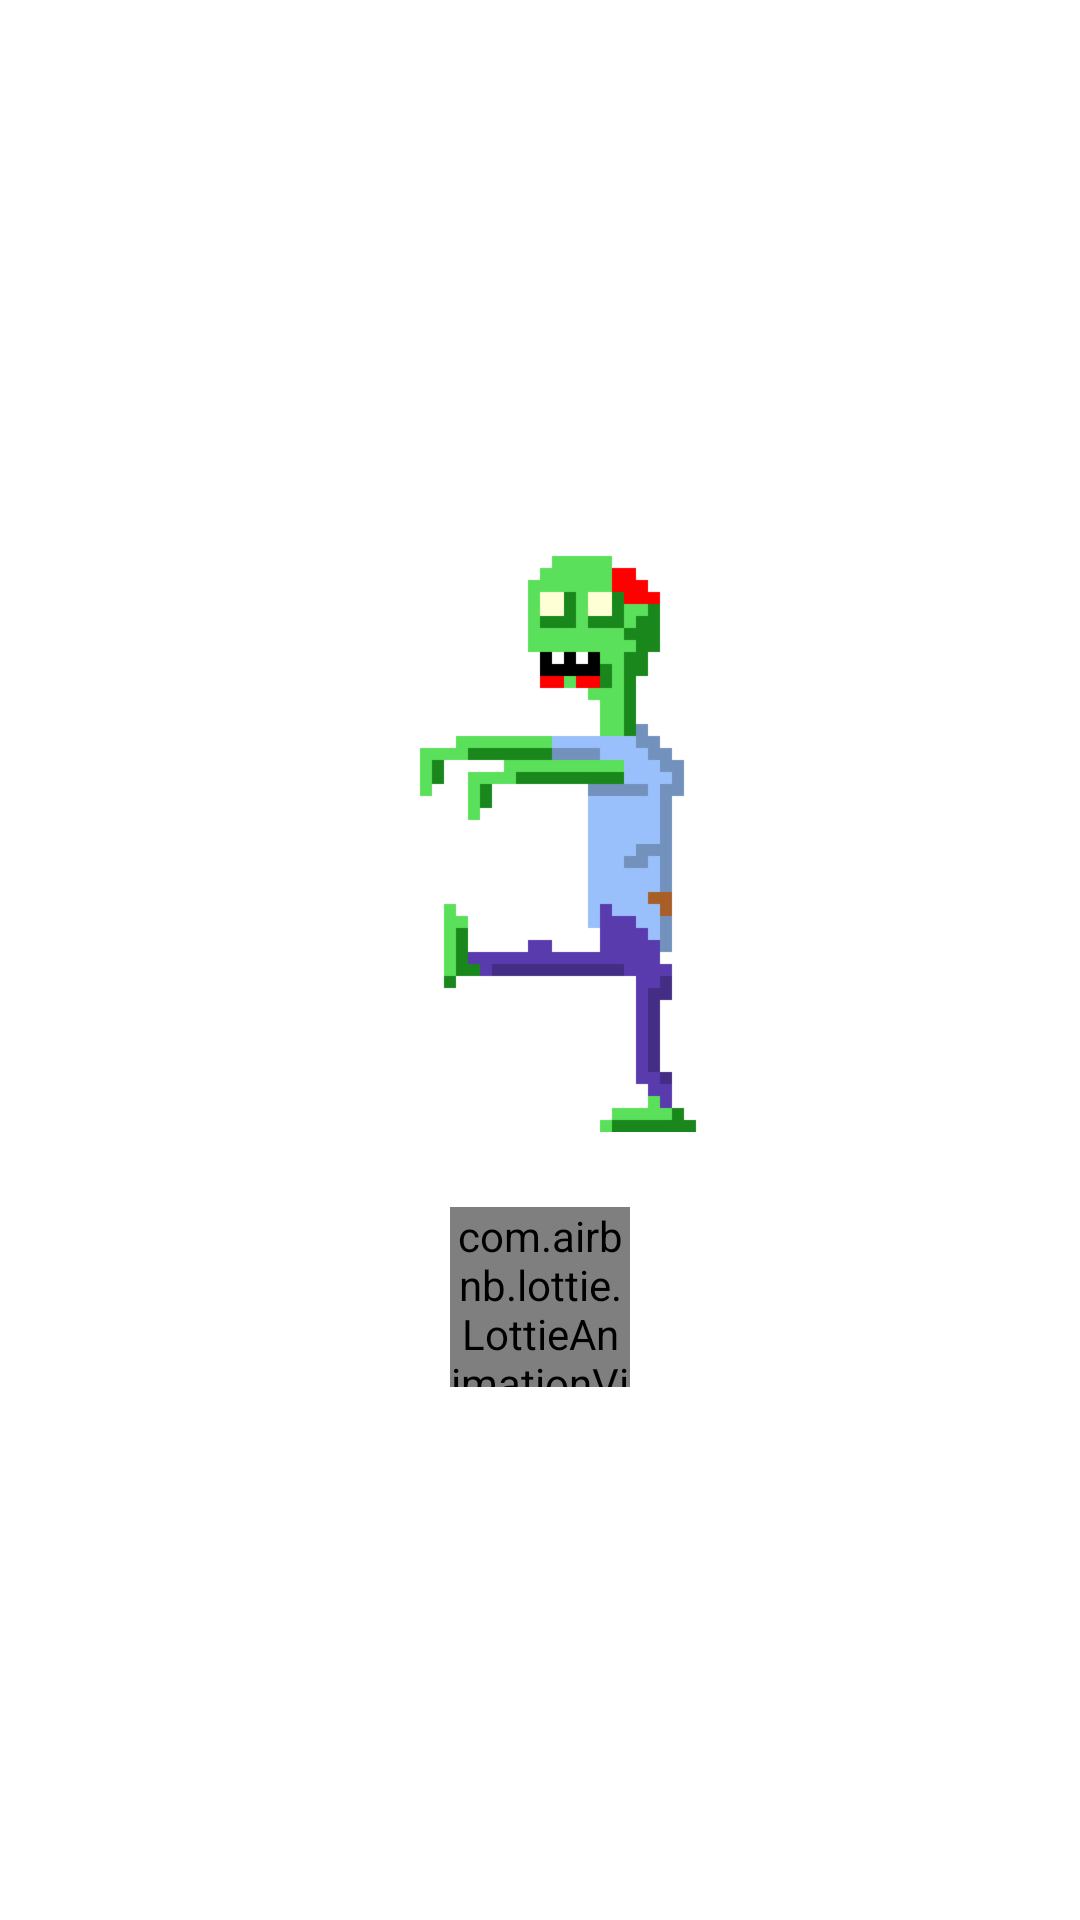

Here is an Android app screen rendered from its layout file. Give the layout XML and the strings, colors and styles it references.
<!-- AndroidManifest.xml: application theme Theme.ProyectoGrado -->
<!-- res/layout/activity_splash.xml -->
<?xml version="1.0" encoding="utf-8"?>
<RelativeLayout xmlns:android="http://schemas.android.com/apk/res/android"
    xmlns:tools="http://schemas.android.com/tools"
    android:layout_width="match_parent"
    android:layout_height="match_parent"
    xmlns:app="http://schemas.android.com/apk/res-auto"
    android:background="#ffffff"
    tools:context=".Splash">

    <android.widget.LinearLayout
        android:layout_width="match_parent"
        android:layout_height="match_parent"
        android:orientation="vertical"
        android:gravity="center">

        <androidx.appcompat.widget.AppCompatImageView
            android:layout_width="200dp"
            android:layout_height="200dp"
            android:src="@drawable/splash"/>

        
        <com.airbnb.lottie.LottieAnimationView
            android:layout_width="60dp"
            android:layout_height="60dp"
            android:layout_marginTop="25dp"
            app:lottie_imageAssetsFolder="assets"
            app:lottie_fileName="cargando.json"
            app:lottie_loop="true"
            app:lottie_autoPlay="true"/>


    </android.widget.LinearLayout>

</RelativeLayout>
<!-- resources referenced by this layout -->
<resources>
  <!-- drawable splash: png bitmap (drawable, 6193 bytes) -->
  <style name="Theme.ProyectoGrado" parent="Theme.MaterialComponents.DayNight.DarkActionBar">
          
          <item name="colorPrimary">@color/blue</item>
          <item name="colorPrimaryVariant">@color/purple_700</item>
          <item name="colorOnPrimary">@color/white</item>
          
          <item name="colorSecondary">@color/teal_200</item>
          <item name="colorSecondaryVariant">@color/teal_700</item>
          <item name="colorOnSecondary">@color/black</item>
          
          <item name="android:statusBarColor" tools:targetApi="21">?attr/colorPrimaryVariant</item>
          
      </style>
  <!-- not gathered from this repository: default colours our renderer supplied (Android Studio template values) -->
  <color name="purple_700">#FF3700B3</color>
  <color name="teal_200">#FF03DAC5</color>
  <color name="teal_700">#FF018786</color>
  <color name="black">#FF000000</color>
  <color name="white">#FFFFFFFF</color>
</resources>
